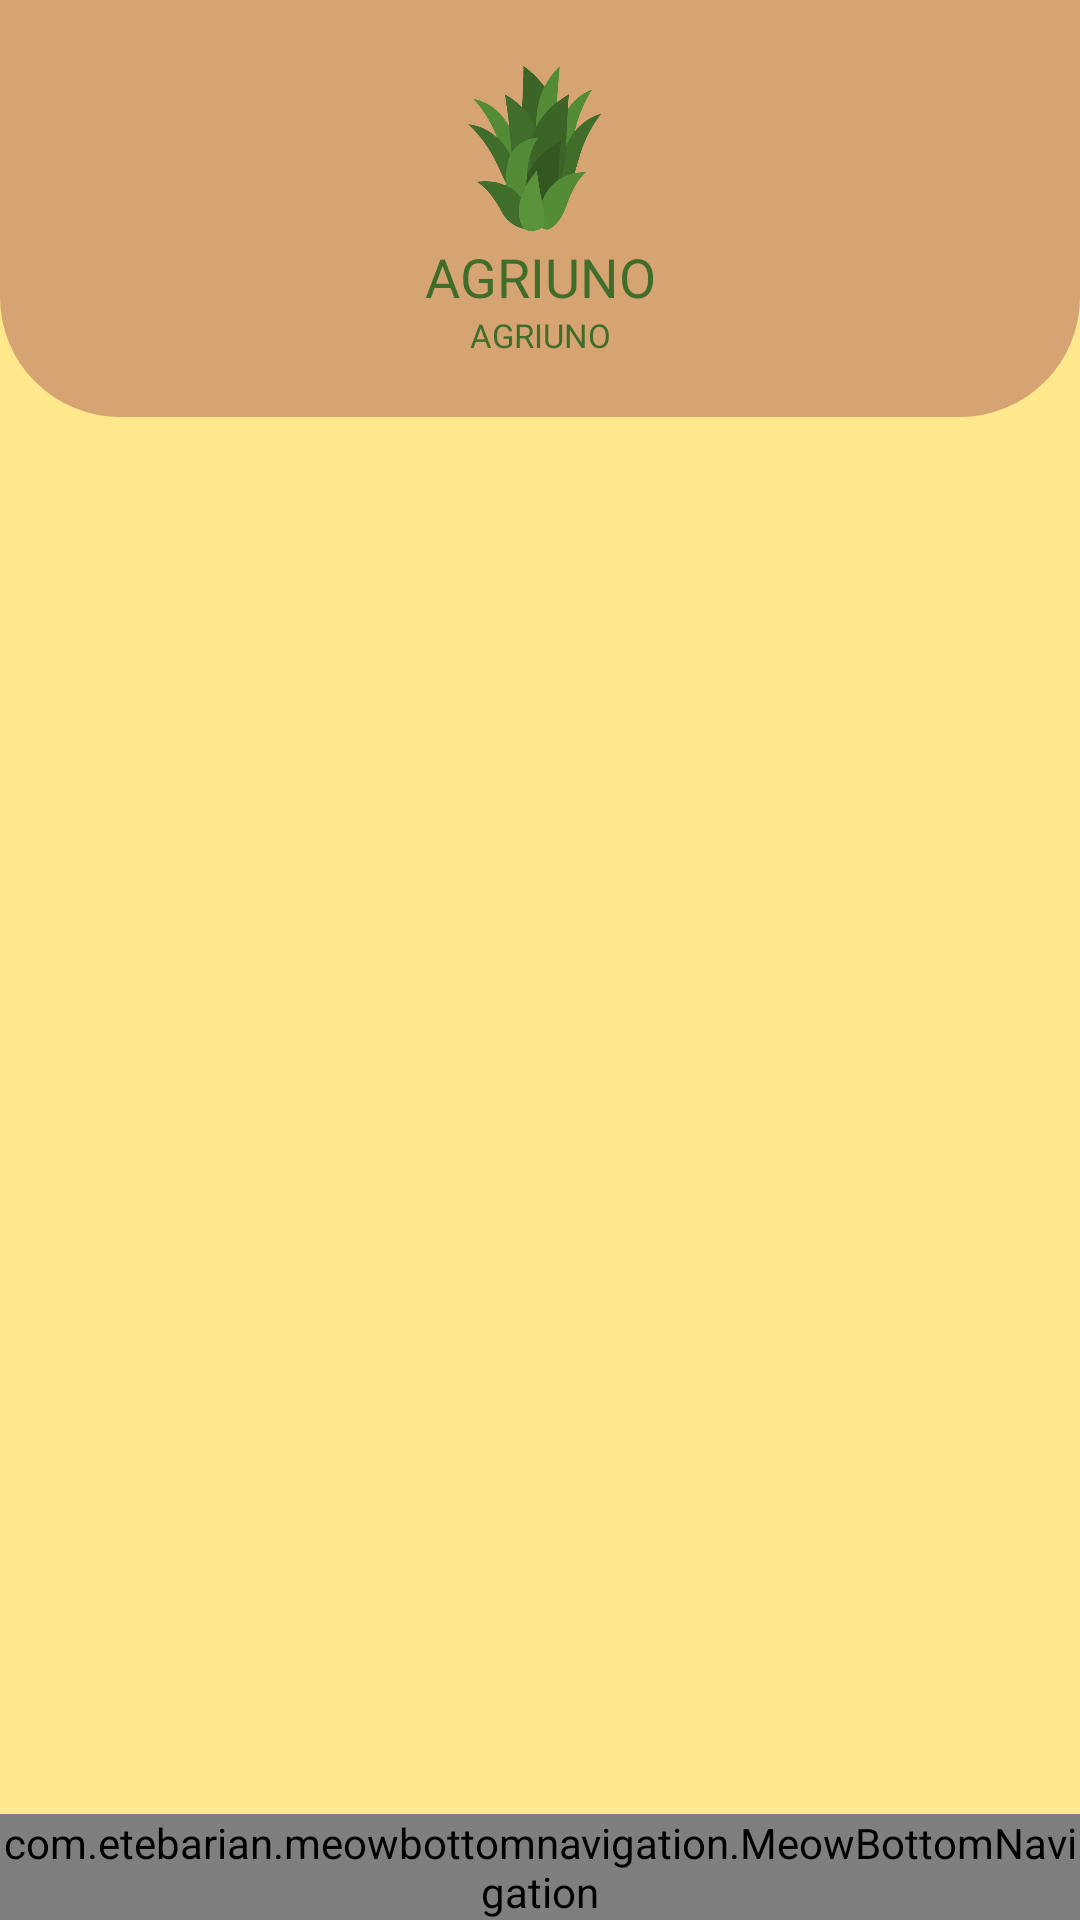

The Android layout XML behind this screen, and the referenced resources:
<!-- AndroidManifest.xml: application theme Theme.AppCompat.Light.NoActionBar -->
<!-- res/layout/activity_main.xml -->
<?xml version="1.0" encoding="utf-8"?>
<RelativeLayout xmlns:android="http://schemas.android.com/apk/res/android"
    xmlns:app="http://schemas.android.com/apk/res-auto"
    xmlns:tools="http://schemas.android.com/tools"
    android:id="@+id/main"
    android:layout_width="match_parent"
    android:layout_height="match_parent"
    tools:context=".Activity.MainActivity"
    android:background="#FFE88C"
    >
    <LinearLayout
        android:id="@+id/header"
        android:layout_width="match_parent"
        android:layout_height="wrap_content"
        android:orientation="vertical"
        android:layout_alignParentTop="true"
        android:padding="20dp"

        android:background="@drawable/rounded_box_upside"
        android:backgroundTint="#D6A473"
        >
        <ImageView
            android:id="@+id/logo"
            android:layout_width="60dp"
            android:layout_height="60dp"
            android:src="@drawable/logo"
            android:scaleType="fitCenter"

            android:layout_gravity="center">

        </ImageView>
        <TextView
            android:layout_width="match_parent"
            android:layout_height="wrap_content"
            android:text="AGRIUNO"
            android:layout_below="@id/logo"
            android:gravity="center"
            android:textColor="#416D2A"

            android:fontFamily="@font/barabara"
            android:textSize="18sp"
            >

        </TextView>
        <TextView
            android:id="@+id/device_id"
            android:layout_width="match_parent"
            android:layout_height="wrap_content"
            android:text="AGRIUNO"
            android:layout_below="@id/logo"
            android:gravity="center"
            android:textColor="#416D2A"

            android:fontFamily="@font/barabara"
            android:textSize="11sp"
            >

        </TextView>
    </LinearLayout>

    <FrameLayout
        android:layout_marginTop="16dp"
        android:layout_below="@id/header"
        android:id="@+id/fragmentContainer"
        android:layout_width="match_parent"
        android:layout_height="match_parent"
        android:layout_above="@+id/MeowBottomNav"


        >
    </FrameLayout>


    <androidx.viewpager2.widget.ViewPager2
        android:layout_marginTop="16dp"
        android:id="@+id/viewPager"
        android:layout_below="@id/header"
        android:layout_width="match_parent"
        android:layout_height="match_parent"

        android:layout_above="@+id/MeowBottomNav"

        />

    <com.etebarian.meowbottomnavigation.MeowBottomNavigation
        android:id="@+id/MeowBottomNav"
        android:layout_width="match_parent"
        android:layout_height="wrap_content"

        app:mbn_circleColor="#C07A35"
        app:mbn_backgroundBottomColor="#C07A35"

        app:mbn_countBackgroundColor="#ffffff"
        app:mbn_countTextColor="#ffffff"

        app:mbn_defaultIconColor="#ffffff"
        app:mbn_rippleColor="#ffffff"
        app:mbn_selectedIconColor="#ffffff"
        app:mbn_shadowColor="#1f212121"
        android:layout_alignParentBottom="true"
        />

</RelativeLayout>
<!-- resources referenced by this layout -->
<resources>
  <!-- drawable logo: png bitmap (drawable, 69379 bytes) -->
  <!-- drawable rounded_box_upside (drawable) -->
  <?xml version="1.0" encoding="utf-8"?>
  <shape xmlns:android="http://schemas.android.com/apk/res/android">
  
      <corners
          android:bottomRightRadius="40dp"
          android:bottomLeftRadius="40dp"
          />
  
  </shape>
</resources>
